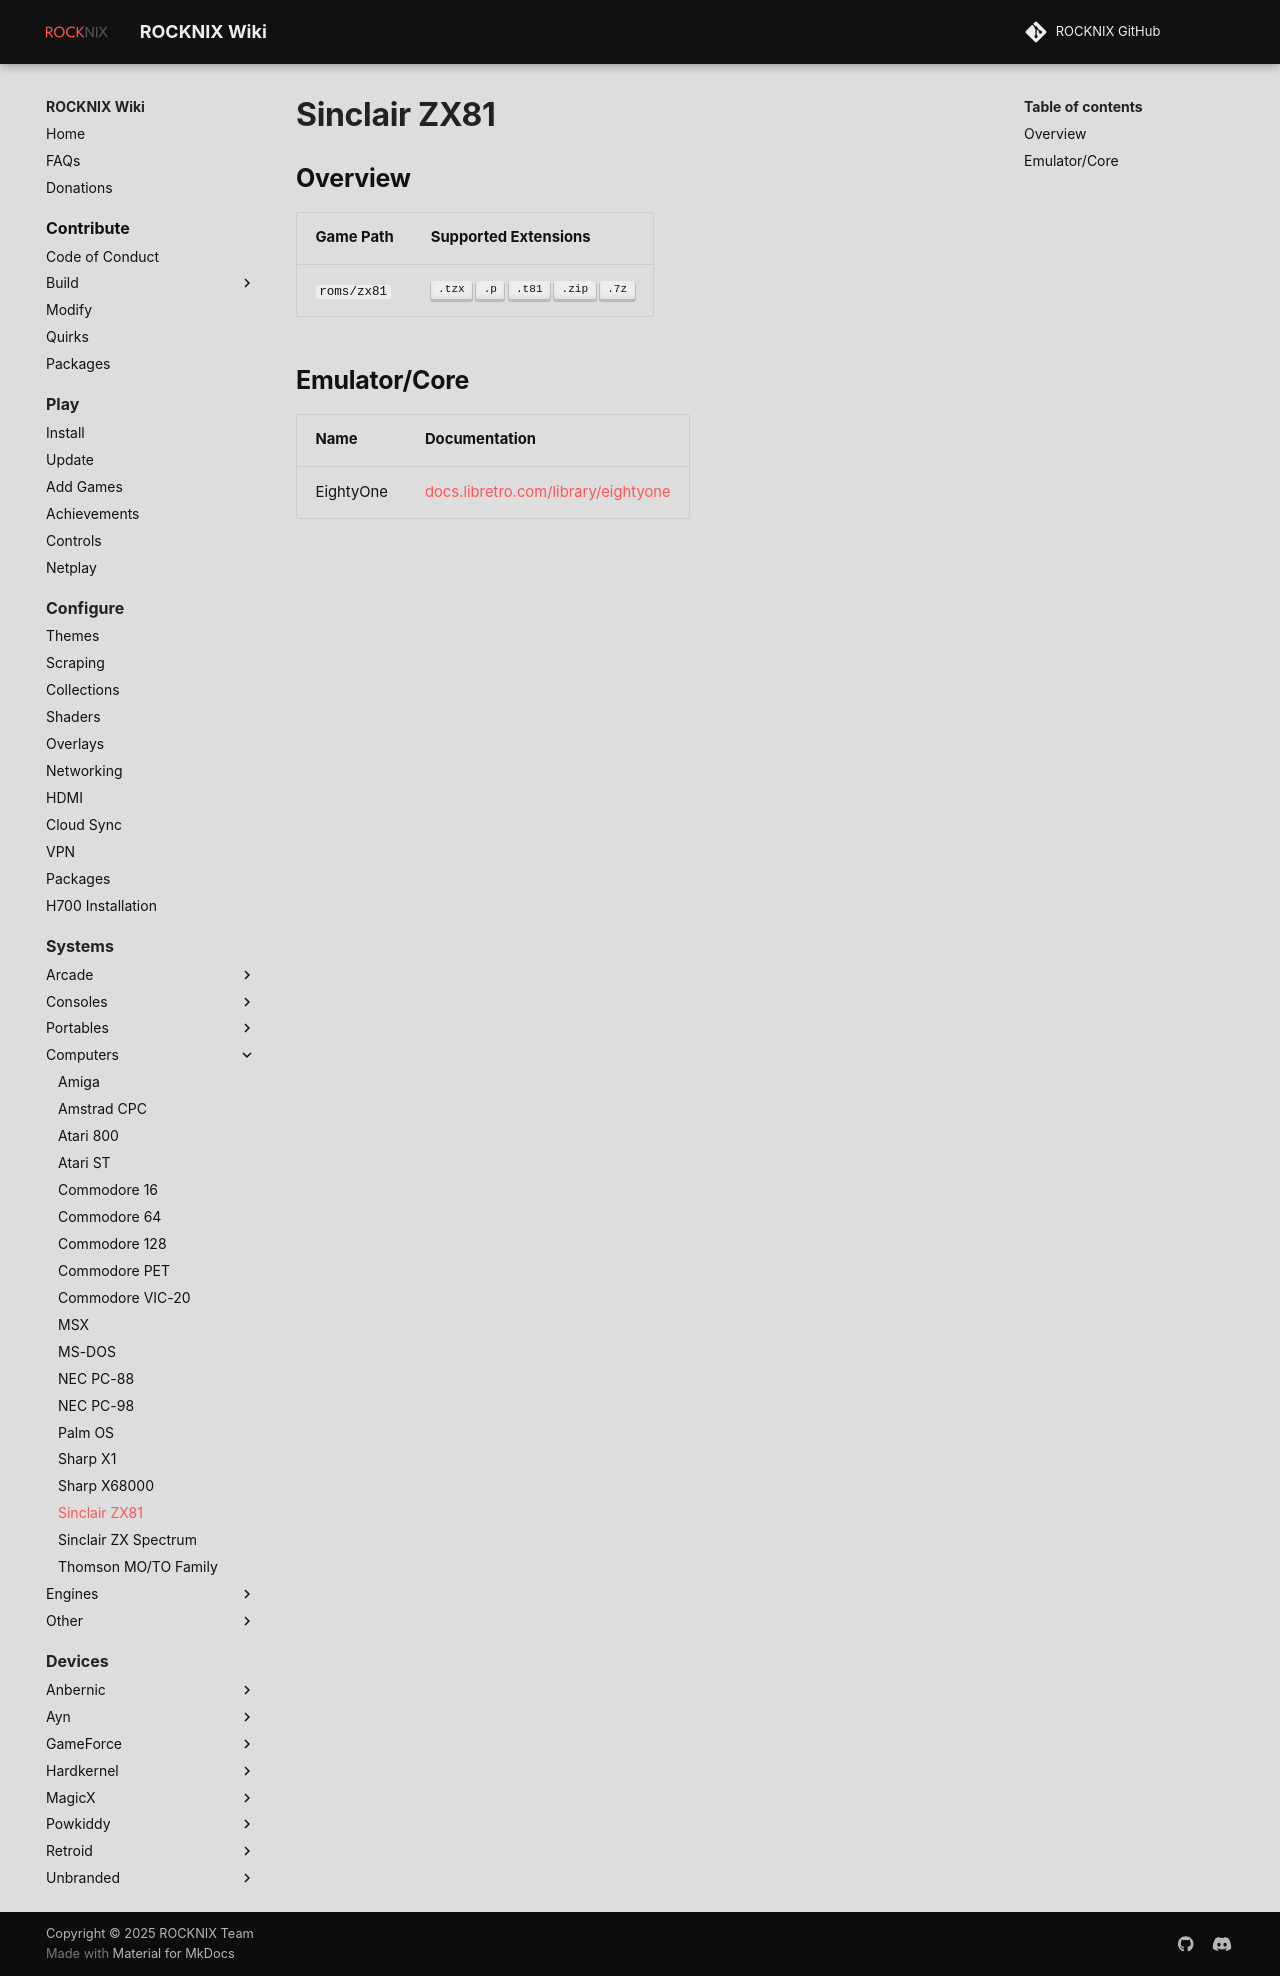

repository: stolen/rocknix.org · page: systems/zx81/index.html · generator: mkdocs

# Sinclair ZX81

## Overview

| Game Path | Supported Extensions |
| --- | --- |
| `roms/zx81` | ++".tzx"++ ++".p"++ ++".t81"++ ++".zip"++ ++".7z"++ |

## Emulator/Core

| Name | Documentation |
| --- | --- |
| EightyOne | [docs.libretro.com/library/eightyone](https://docs.libretro.com/library/eightyone/) |
